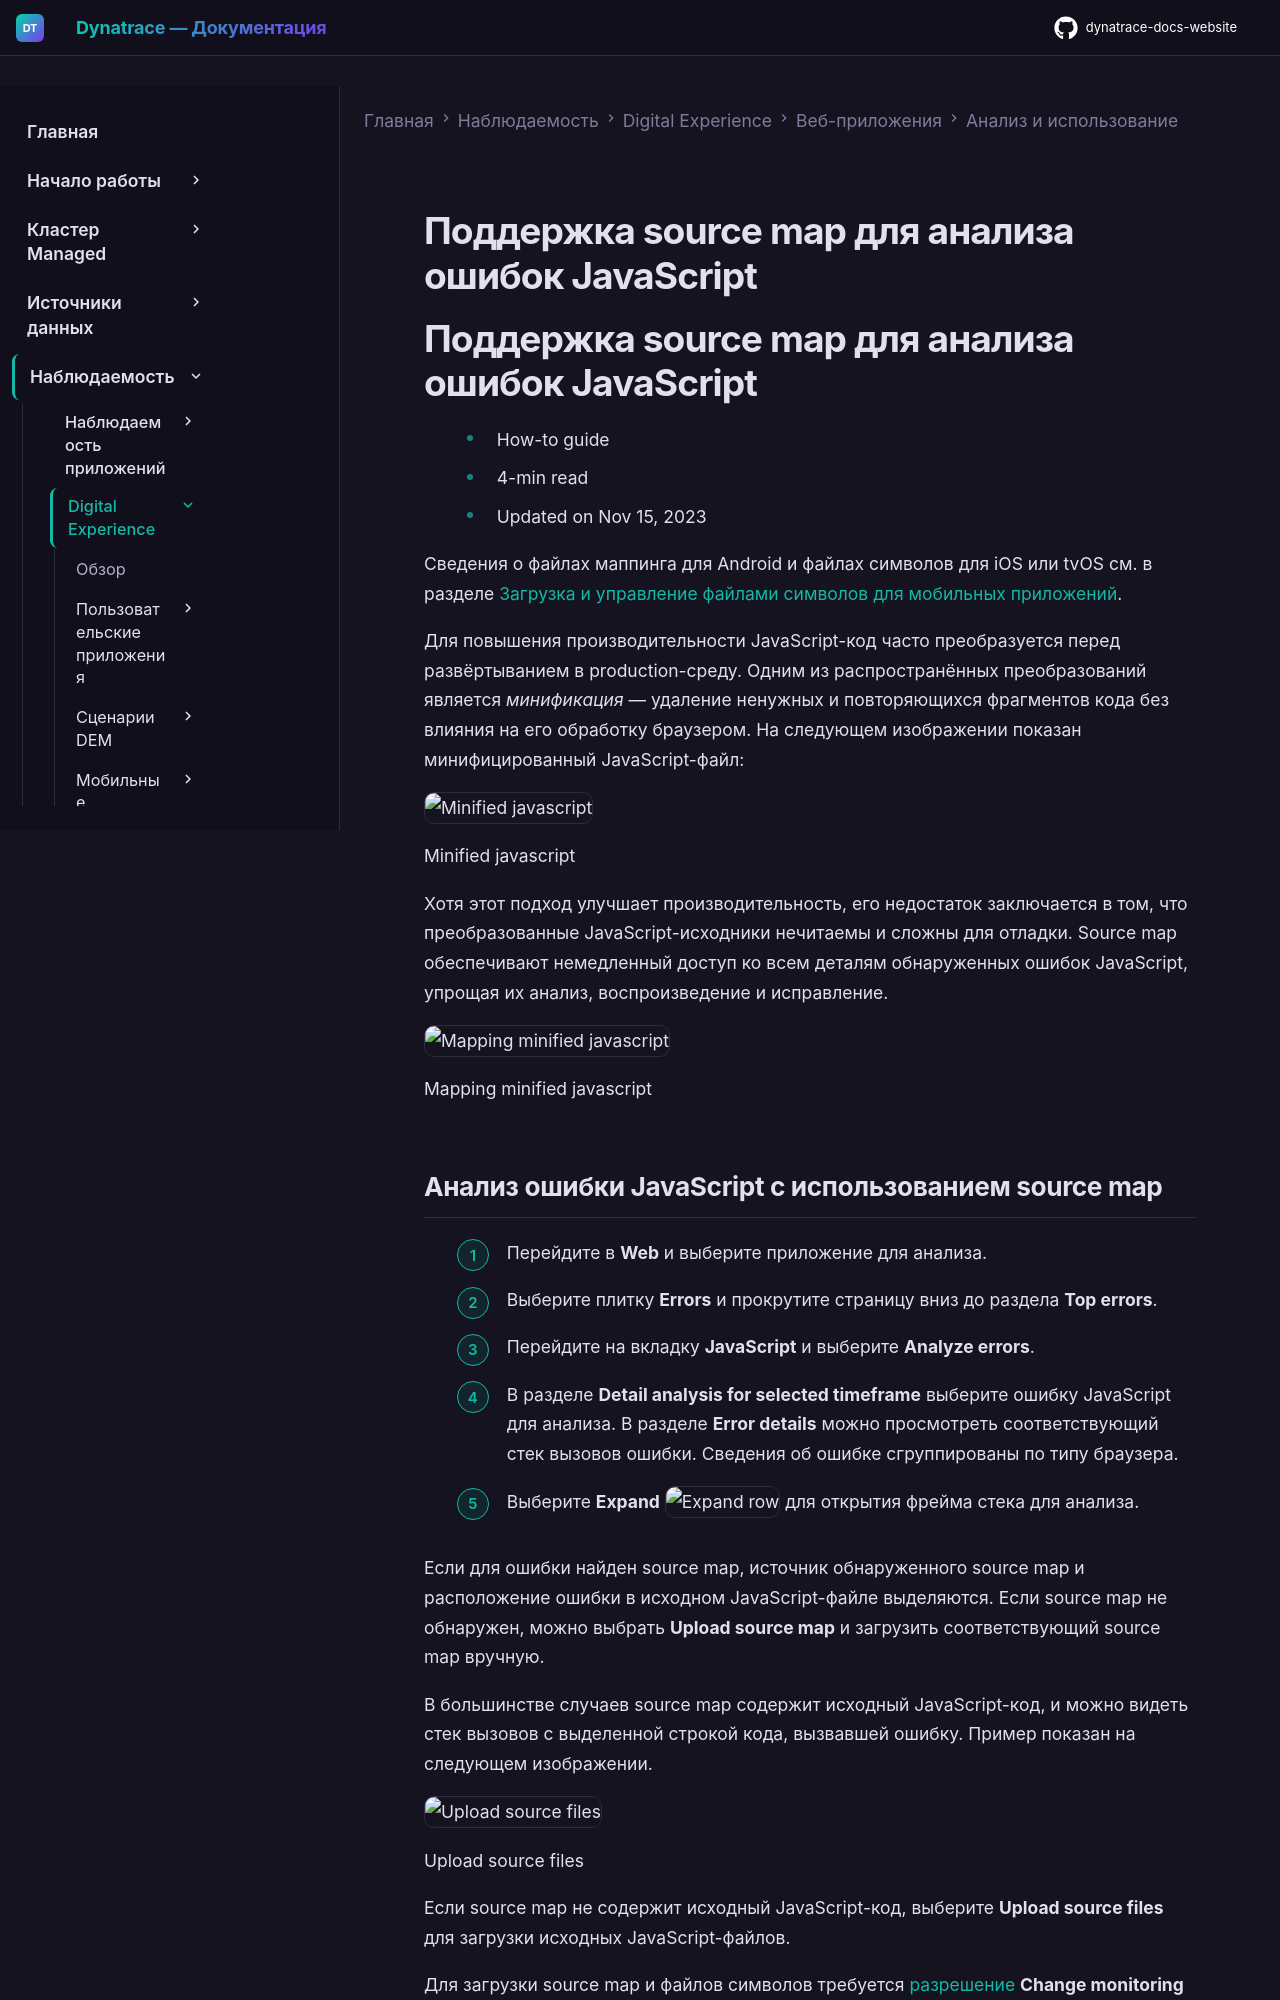

repository: Yerkebulan-Ardabayev/dynatrace-docs-website · page: managed-ru/observe/digital-experience/web-applications/analyze-and-use/source-map-support-for-javascript-error-analysis/index.html · generator: mkdocs

---
title: Поддержка source map для анализа ошибок JavaScript
source: https://docs.dynatrace.com/managed/observe/digital-experience/web-applications/analyze-and-use/source-map-support-for-javascript-error-analysis
scraped: 2026-05-12T11:35:01.270188
---

# Поддержка source map для анализа ошибок JavaScript

# Поддержка source map для анализа ошибок JavaScript

* How-to guide
* 4-min read
* Updated on Nov 15, 2023

Сведения о файлах маппинга для Android и файлах символов для iOS или tvOS см. в разделе [Загрузка и управление файлами символов для мобильных приложений](/managed/observe/digital-experience/mobile-applications/analyze-and-use/upload-and-manage-symbol-files "Learn about deobfuscation (Android) and symbolication (iOS and tvOS) and your options for uploading and managing symbol files in Dynatrace.").

Для повышения производительности JavaScript-код часто преобразуется перед развёртыванием в production-среду. Одним из распространённых преобразований является *минификация* — удаление ненужных и повторяющихся фрагментов кода без влияния на его обработку браузером. На следующем изображении показан минифицированный JavaScript-файл:

![Minified javascript](https://dt-cdn.net/images/javascript-minified-1062-cf8952873a.png)

Minified javascript

Хотя этот подход улучшает производительность, его недостаток заключается в том, что преобразованные JavaScript-исходники нечитаемы и сложны для отладки. Source map обеспечивают немедленный доступ ко всем деталям обнаруженных ошибок JavaScript, упрощая их анализ, воспроизведение и исправление.

![Mapping minified javascript](https://dt-cdn.net/images/mapping-minified-javascript-667-17697bfb68.png)

Mapping minified javascript
